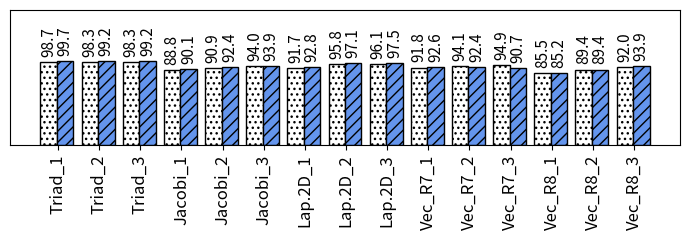

Recreate this plot in Python.
import random
import matplotlib
import matplotlib.pyplot as plt
from matplotlib import style

import numpy as np
import matplotlib.patches as mpatches



def autolabel(rects, xpos='center'):
    """
    Attach a text label above each bar in *rects*, displaying its height.

    *xpos* indicates which side to place the text w.r.t. the center of
    the bar. It can be one of the following {'center', 'right', 'left'}.
    """

    xpos = xpos.lower()  # normalize the case of the parameter
    ha = {'center': 'center', 'right': 'left', 'left': 'right'}
    offset = {'center': 0.5, 'right': 0.57, 'left': 0.43}  # x_txt = x + w*off

    for rect in rects:
        height = rect.get_height()
        ax.text(rect.get_x() + rect.get_width()*offset[xpos], height + 6,
                '{}'.format(height), ha=ha[xpos], va='bottom', fontsize=11, rotation=90)



def average(lst):
    return sum(lst) / len(lst)



#plt.rcdefaults()
fig, ax = plt.subplots()

fig.set_size_inches(7, 2.5)




#stride = ['stride-1', 'stride-2', 'stride-4', 'stride-8', 'stride-16', 'stride-32', 'stride-64', 'stride-128', 'stride-256', 'stride-512', 'stride-1024', 'stride-2048', 'stride-4096', 'stride-8192']
#stride = ['MAPInt', 'literature', 'BW_no_pref', 'BW_pref', 'SL_no_pref', 'SL_pref', 'CL_no_pref', 'CL_pref']
#stride = ['BW_no_pref', 'BW_Pref', 'SK_no_pref', 'SK_pref', 'CS_no_pref', 'CS_pref', 'CP_no_pref', 'CP_pref']
#mapr=[61.8882181293871, 75.5241712230356, 89.8250019597557, 51.0717951637018, 68.2220805147098, 53.8617689849731, 62.8099049619462, 46.1993693797708]

#Here lit means the corrected results
#
#
stride=['Triad_1','Triad_2','Triad_3','Jacobi_1','Jacobi_2','Jacobi_3','Lap.2D_1','Lap.2D_2','Lap.2D_3','Vec_R7_1','Vec_R7_2','Vec_R7_3','Vec_R8_1','Vec_R8_2','Vec_R8_3']
#stride=['Triad_1','Triad_2','Triad_3','Jacobi_1','Jacobi_2','Jacobi_3','Lap.2D_1','Lap.2D_2','Lap.2D_3','XSBen_1','XSBen_2','Vec_R7_1','Vec_R7_2','Vec_R7_3','Vec_R8_1','Vec_R8_2','Vec_R8_3','Lulesh_1','Lulesh_2','Lulesh_3']
#stride=['Triad_50','Triad_100','Triad_150','jacobi_4096','jacobi_8192','jacobi_16384','laplace_4096','laplace_8000','laplace_10000','xsbench_small','xsbench_big','Vecm_R7_50','Vecm_R7_100','Vecm_R7_200','Vecm_R8_50','Vecm_R8_100','Vecm_R8_200','lulesh_250','lulesh_300','lulesh_400']
#mapr=[98.92977139,99.16870648,99.61383181,81.5824526,81.93283401,81.43143327,94.72154897,99.41113128,99.844747,61.00901062,91.89561288,92.56801122,92.50984711,92.48666559,98.7364694,99.13273725,98.96556246]

mapr=[98.7,98.3036989,98.29811107,88.8,90.90918746,93.99445903,91.7,95.77061417,96.12857654,91.80427778,94.1,94.9179158,85.5,89.41492684,91.99445903]

#lit=[99.65811513,99.30578589,99.7241934,87.88307244,88.97635499,88.65746754,96.02402148,99.6129656,99.70779706,68.91097887,96.5624612,90.94570885,90.44556598,91.0081077,98.7356895,99.05069811,98.89485005]
lit=[99.7,99.20946328,99.19228647,90.1,92.43075826,93.87650593,92.8,97.13893568,97.51711807,92.61814058,92.4,90.66792358,85.2,89.36849984,93.87650593]





#lit=[73.9970265429505, 74.7593436919083, 75.1830948946589, 74.8519219398648, 75.8097941563951, 76.5623778192054, 75.8026714559401, 75.2564136525971]

mapr=np.round(mapr, 1)
lit=np.round(lit, 1)

#total=[8388608, 8388608, 9441832, 9310190, 8837973, 9382619, 9266269, 9326488]
#total = np.array(total) / 1000000

map_no_pref = np.array([mapr[0],mapr[2], mapr[4]])
map_pref = np.array([mapr[1],mapr[3], mapr[5]])

lit_no_pref = np.array([lit[0],lit[2], lit[4]])
lit_pref = np.array([lit[1],lit[3], lit[5]])


#mapint=total[0]
#literature=total[1]
#i=0
#mapint_accuracy=np.arange(6)
#literature_accuracy=np.arange(6)
#for x in total:
#    if i > 1: 
#    	mapint_accuracy[i-2]=100-abs((x-mapint)/x*100)
#    	literature_accuracy[i-2]=100-abs((x-literature)/x*100)
#    i=i+1

#def average(lst):
#    return sum(lst) / len(lst)


print("MAPredict provided {:.1f}".format(average(map_no_pref))+"\% and {:.1f}".format(average(map_pref))+"\% average accuracy in all processors when prefetching is disabled and enabled, respectively.")


print("On the other hand, the model from literature provided {:.1f}".format(average(lit_no_pref))+"\% and {:.1f}".format(average(lit_pref))+"\% average accuracy in all processors when prefetching is disabled and enabled, respectively.")

# where the highest accuracy is {:.1f}".format(max(literature_accuracy))+"\%  and the lowest accuracy is {:.1f}".format(min(literature_accuracy))+"\%")
##the highest accuracy is {:.1f}".format(max(mapint_accuracy))+"\%  and the lowest accuracy is {:.1f}".format(min(mapint_accuracy))+"\%.")

#print("On the other hand, the model from literature provided {:.1f}".format(average(literature_accuracy))+"\% average accuracy in all processors where the highest accuracy is {:.1f}".format(max(literature_accuracy))+"\%  and the lowest accuracy is {:.1f}".format(min(literature_accuracy))+"\%")
#print("MAPInt provided {:.1f}".format(average(mapint_accuracy)))+"\% accuracy, Sky Lake showed {:.1f}".format((100-average(slake)))+"\% accuracy, and Cascade Lake showed {:.1f}".format((100-average(slake)))+"\% accuracy")


#print("accurcy")
#print("Broadwell showed {:.1f}".format((100-average(bwell)))+"\% accuracy, Sky Lake showed {:.1f}".format((100-average(slake)))+"\% accuracy, and Cascade Lake showed {:.1f}".format((100-average(slake)))+"\% accuracy")


barwidth=.45
# Set position of bar on X axis
#r1 = np.arange(len(bwell))
#r2 = [x + barwidth for x in r1]
#r3 = [x + barwidth for x in r2]


x_pos = np.arange(len(stride))  # the label locations
barwidth1=.4
#barwidth=.15
# Set position of bar on X axis
r1 = np.arange(len(stride))
r2 = [x + barwidth1 for x in r1]


#ax.barh(x_pos, read, hatch='....', color='white', edgecolor='black')
#rects1 = plt.bar(x, traffic, .8, hatch='....', color='white', edgecolor='black')
rects1=ax.bar(r1, mapr, width=barwidth1, hatch='...', color='white', edgecolor='black', label="Prefetching")
rects2=ax.bar(r2, lit, width=barwidth1, hatch='///', color='cornflowerblue', edgecolor='black', label="no_prefetching")
#rects2=ax.bar(r2, lit, width=barwidth, hatch='///', color='cornflowerblue', edgecolor='black', label="MAPredict_Corrected")

#plt.legend(handlelength=3, fontsize=12)

#plt.legend(loc="upper right", fontsize=12)


#ax.set_ylabel('Accuracy', fontsize=16)
#ax.set_xlabel('Stride', fontsize=16)

plt.yticks(np.arange(0, max(mapr)+80, 20))

#plt.title('', fontsize=18)
#ax.set_xticks(x_pos)

plt.yticks(fontsize=14)
plt.yticks([])
#plt.yticks(np.arange(0, 100, 10), fontsize=14)
#ax.get_yaxis().get_major_formatter().set_scientific(False)

#plt.xticks([ + barwidth for r in range(len(stride))], stride, fontsize=12, rotation=90)
plt.xticks([r + barwidth/2 for r in range(len(mapr))], stride, fontsize=12, rotation=90)

#plt.xticks(rotation=45, fontsize=14)

#ax.set_xticklabels(stride, fontsize=12)

autolabel(rects1, "center")
autolabel(rects2, "center")



#ax.invert_yaxis()
plt.tight_layout()

plt.show()
fig.savefig('various_inputs.png', dpi=100)

# Example data
